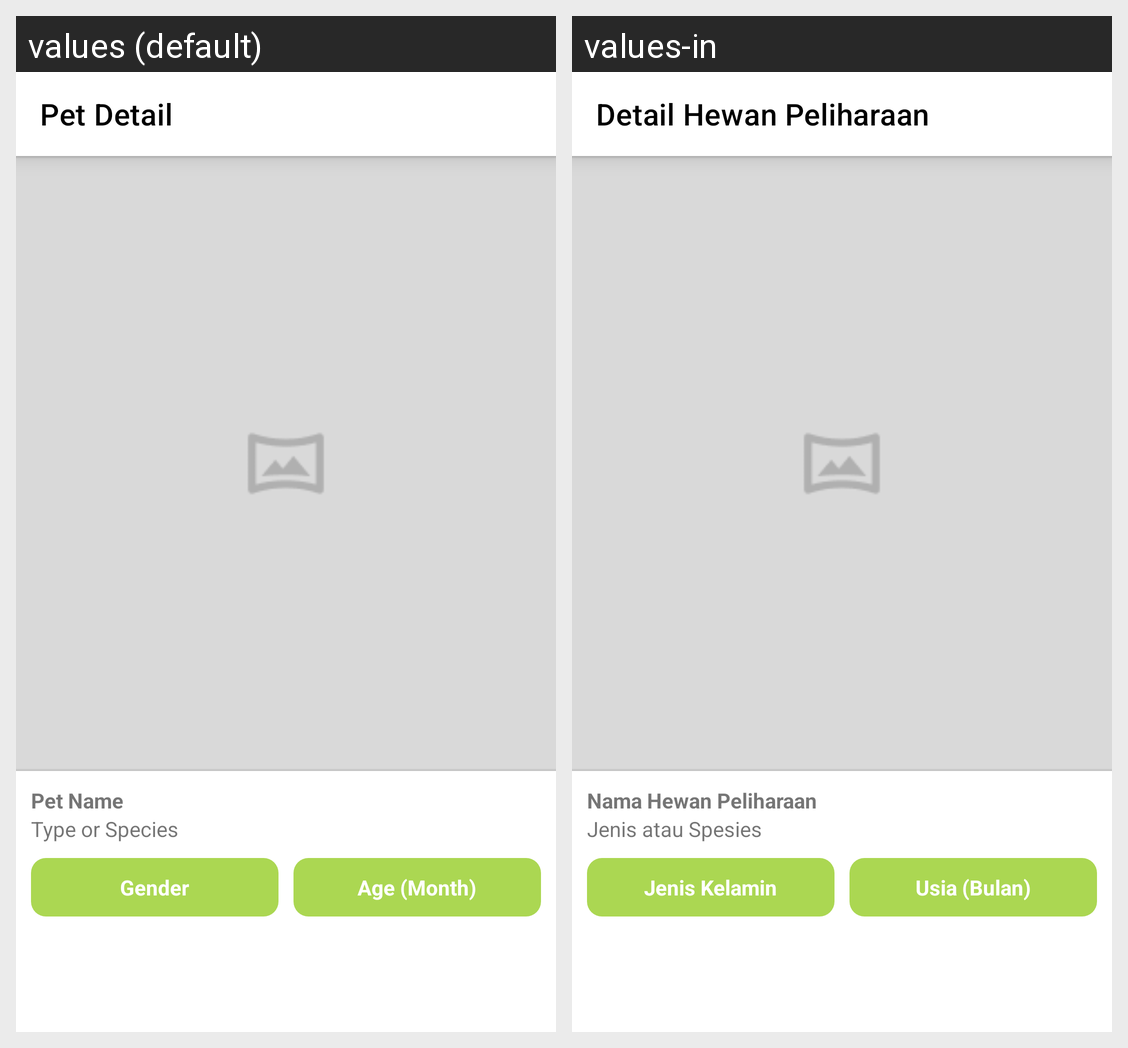

Strings drawn on this Android screen and how each of the app's shown locales translates them:
Android screen res/layout/fragment_pet_details.xml rendered under 2 locales, left to right: values (default), values-in. Device: Nexus 5 (rendered at 1080×1920; each locale shown at half size, 540×960, under a caption strip naming it); theme Theme.PetDiary.
Strings drawn on this screen, with the default value and each locale's value (text and hints the layout hard-codes, and strings that could not be matched under every locale, appear in the picture but are not listed):

toolbar_pet_detail
  values: Pet Detail
  values-in: Detail Hewan Peliharaan

pet_name
  values: Pet Name
  values-in: Nama Hewan Peliharaan

pet_type
  values: Type or Species
  values-in: Jenis atau Spesies

gender
  values: Gender
  values-in: Jenis Kelamin

age
  values: Age (Month)
  values-in: Usia (Bulan)
